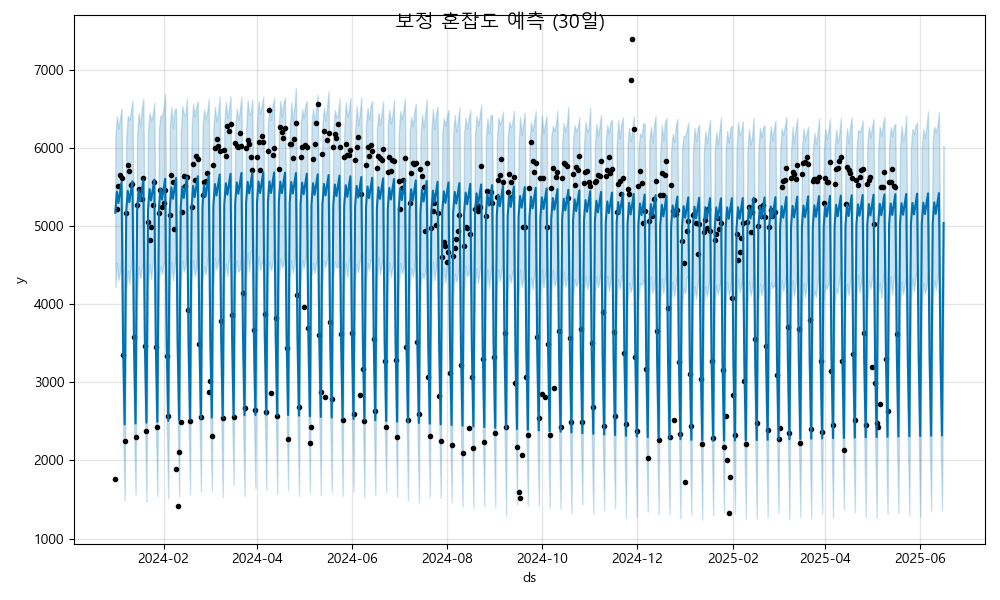

The table this chart was drawn from, first rows:
ds, yhat, yhat_lower, yhat_upper
2024-01-01, 5173, 4218, 6144
2024-01-02, 5443, 4531, 6409
2024-01-03, 5297, 4306, 6254
2024-01-04, 5432, 4417, 6385
2024-01-05, 5565, 4574, 6507
2024-01-06, 3473, 2456, 4470
2024-01-07, 2463, 1482, 3401
2024-01-08, 5184, 4155, 6125
2024-01-09, 5454, 4429, 6416
2024-01-10, 5308, 4259, 6363
2024-01-11, 5443, 4480, 6469
2024-01-12, 5576, 4648, 6611
2024-01-13, 3483, 2472, 4435
2024-01-14, 2474, 1562, 3502
2024-01-15, 5195, 4139, 6156
2024-01-16, 5465, 4487, 6452
2024-01-17, 5319, 4336, 6277
2024-01-18, 5453, 4456, 6501
2024-01-19, 5587, 4556, 6635
2024-01-20, 3494, 2576, 4570
2024-01-21, 2485, 1478, 3422
2024-01-22, 5205, 4232, 6211
2024-01-23, 5476, 4521, 6456
2024-01-24, 5330, 4326, 6356
2024-01-25, 5464, 4520, 6429
2024-01-26, 5598, 4655, 6579
2024-01-27, 3505, 2502, 4407
2024-01-28, 2496, 1543, 3492
2024-01-29, 5216, 4341, 6245
2024-01-30, 5486, 4489, 6421
2024-01-31, 5340, 4392, 6404
2024-02-01, 5475, 4524, 6497
2024-02-02, 5608, 4570, 6697
2024-02-03, 3516, 2531, 4492
2024-02-04, 2506, 1513, 3549
2024-02-05, 5227, 4238, 6277
2024-02-06, 5497, 4545, 6528
2024-02-07, 5351, 4308, 6262
2024-02-08, 5486, 4498, 6497
2024-02-09, 5619, 4649, 6510
2024-02-10, 3526, 2548, 4527
2024-02-11, 2517, 1539, 3488
2024-02-12, 5238, 4246, 6193
2024-02-13, 5508, 4562, 6540
2024-02-14, 5362, 4421, 6438
2024-02-15, 5497, 4503, 6418
2024-02-16, 5630, 4656, 6634
2024-02-17, 3537, 2546, 4518
2024-02-18, 2528, 1568, 3471
2024-02-19, 5249, 4287, 6244
2024-02-20, 5519, 4564, 6572
2024-02-21, 5373, 4356, 6410
2024-02-22, 5507, 4464, 6530
2024-02-23, 5641, 4706, 6599
2024-02-24, 3548, 2560, 4491
2024-02-25, 2539, 1601, 3510
2024-02-26, 5259, 4282, 6280
2024-02-27, 5530, 4487, 6499
2024-02-28, 5384, 4380, 6379
2024-02-29, 5518, 4558, 6462
... 473 more rows
